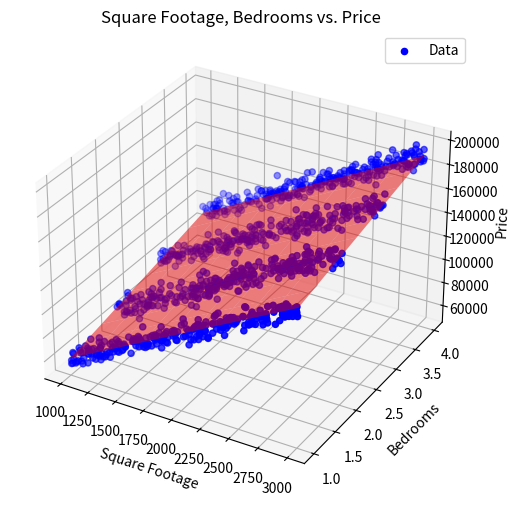

The matplotlib source for this figure:
import numpy as np
import matplotlib.pyplot as plt

# Generate some sample data for demonstration
np.random.seed(0)
sqft = np.random.randint(1000, 3000, 1000)  # Sample square footage
bedrooms = np.random.randint(1, 5, 1000)  # Sample number of bedrooms
price = (
    50 * sqft + 10000 * bedrooms + np.random.normal(0, 5000, 1000)
)  # Sample price (with some noise)

sqft_train = sqft
bedrooms_train = bedrooms
price_train = price

# Reshape the data to be column vectors
sqft = sqft.reshape(-1, 1)
bedrooms = bedrooms.reshape(-1, 1)
price = price.reshape(-1, 1)

# Normalize the features (optional but recommended for gradient descent)
sqft_mean = np.mean(sqft)
sqft_std = np.std(sqft)
sqft_normalized = (sqft - sqft_mean) / sqft_std

bedrooms_mean = np.mean(bedrooms)
bedrooms_std = np.std(bedrooms)
bedrooms_normalized = (bedrooms - bedrooms_mean) / bedrooms_std

# Add a column of ones for the bias term
X = np.hstack([np.ones_like(sqft_normalized), sqft_normalized, bedrooms_normalized])

# Initialize weights randomly
np.random.seed(42)
weights = np.random.randn(3, 1)

# Set hyperparameters
learning_rate = 0.01
num_iterations = 10000

# Gradient Descent
for i in range(num_iterations):
    # Compute predictions
    predictions = np.dot(X, weights)

    # Compute error
    error = predictions - price

    # Compute gradients
    gradients = 1 / len(price) * np.dot(X.T, error)

    # Update weights
    weights = weights - learning_rate * gradients

# Denormalize weights
intercept = (
    weights[0][0]
    - weights[1][0] * sqft_mean / sqft_std
    - weights[2][0] * bedrooms_mean / bedrooms_std
)
slope_sqft = weights[1][0] / sqft_std
slope_bedrooms = weights[2][0] / bedrooms_std

# Plot the data and regression plane (projected on sqft and price)
fig = plt.figure(figsize=(8, 6))
ax = fig.add_subplot(111, projection="3d")
ax.scatter(sqft_train, bedrooms_train, price_train, color="blue", label="Data")

# Create a grid for sqft and bedrooms
sqft_grid, bedrooms_grid = np.meshgrid(
    np.linspace(sqft.min(), sqft.max(), 10),
    np.linspace(bedrooms.min(), bedrooms.max(), 10),
)
price_grid = intercept + slope_sqft * sqft_grid + slope_bedrooms * bedrooms_grid

# Plot the regression plane
ax.plot_surface(sqft_grid, bedrooms_grid, price_grid, color="red", alpha=0.5)

ax.set_title("Square Footage, Bedrooms vs. Price")
ax.set_xlabel("Square Footage")
ax.set_ylabel("Bedrooms")
ax.set_zlabel("Price")
ax.legend()
plt.show()

# Predict prices for some new square footages and bedrooms
new_sqft = np.array([[1500], [2000], [2500]])
new_bedrooms = np.array([[2], [3], [4]])

# Calculate predicted prices using the learned model
predicted_prices = intercept + slope_sqft * new_sqft + slope_bedrooms * new_bedrooms

print("Predicted prices:")
for i in range(len(new_sqft)):
    print(
        f"Square Footage: {new_sqft[i][0]}, Bedrooms: {new_bedrooms[i][0]}, Predicted Price: {predicted_prices[i][0]:.2f}"
    )

# Print the equation of the regression plane
print(
    f"Regression equation: Price = {intercept:.2f} + {slope_sqft:.2f} * sqft + {slope_bedrooms:.2f} * bedrooms"
)
